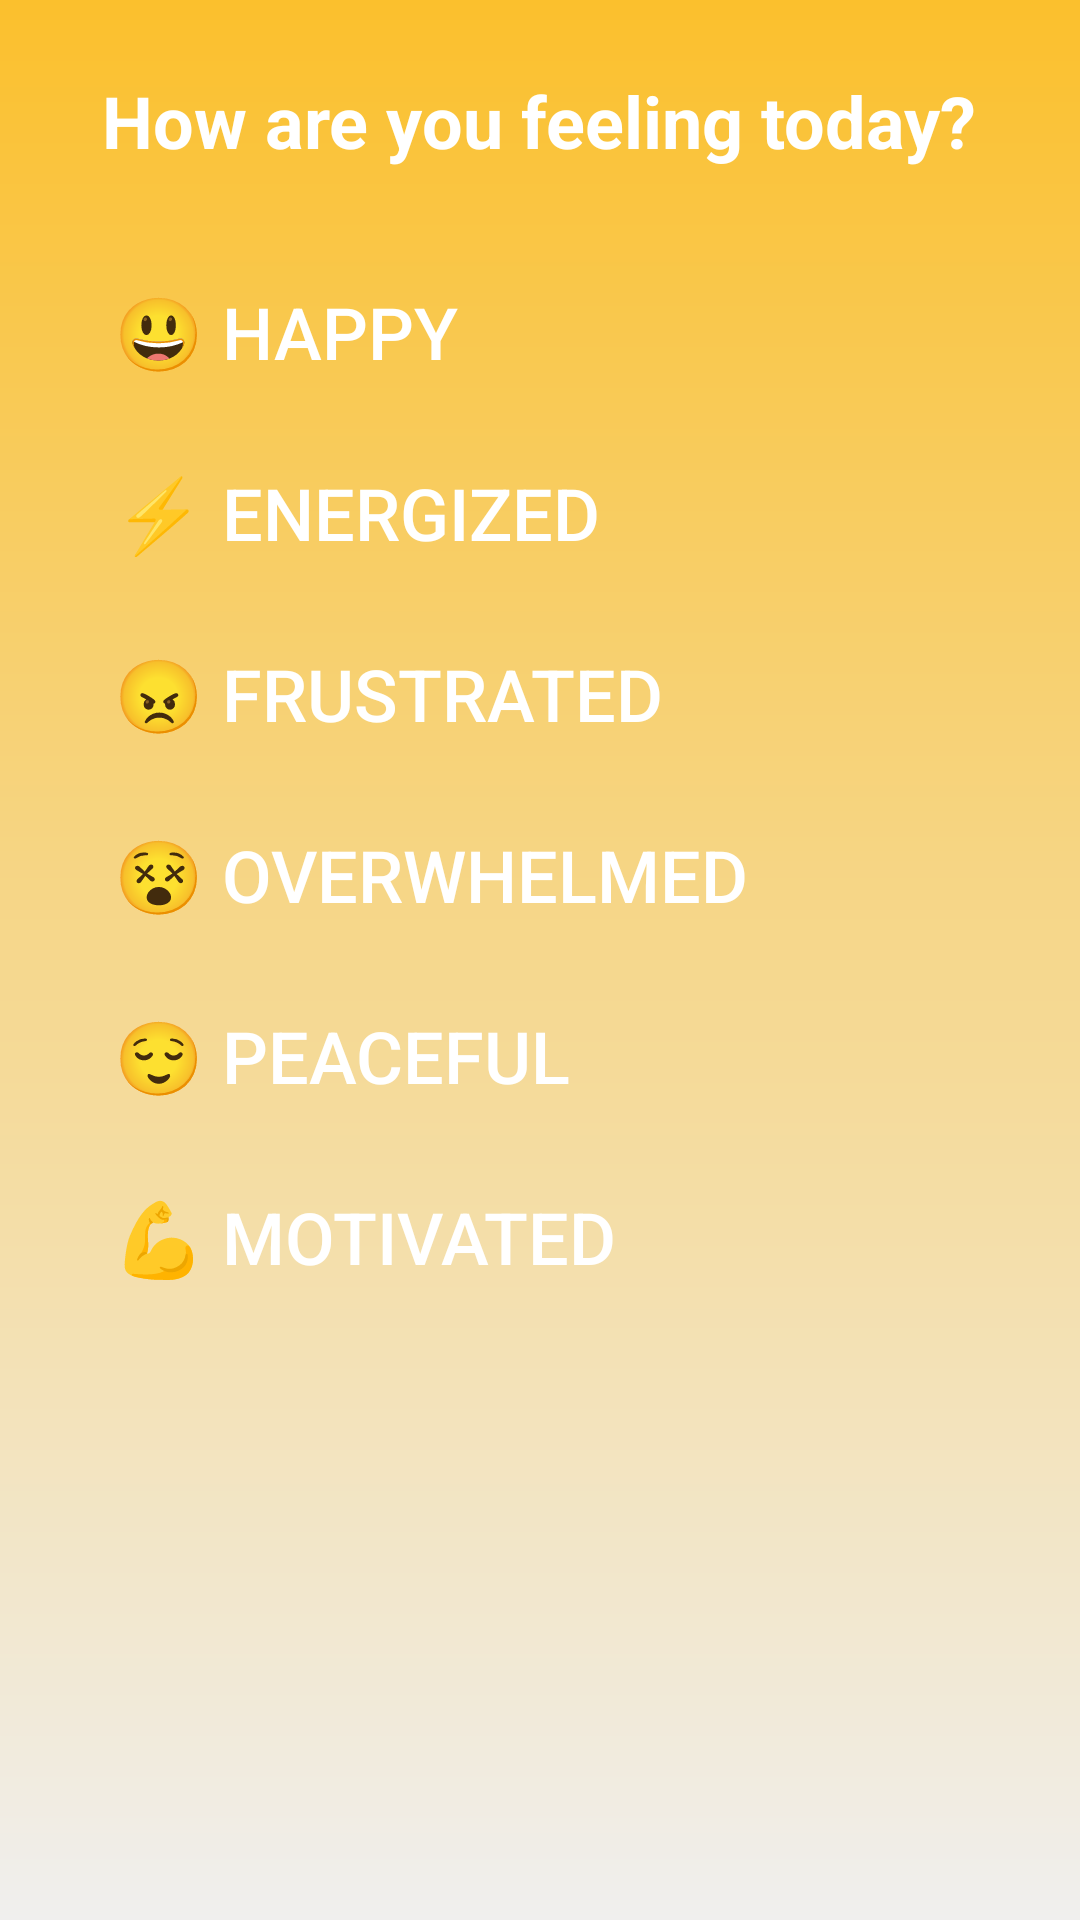

Android layout source for this screen:
<!-- AndroidManifest.xml: application theme Theme.LifePulse -->
<!-- res/layout/fragment_mood.xml -->
<?xml version="1.0" encoding="utf-8"?>
<LinearLayout xmlns:android="http://schemas.android.com/apk/res/android"
    android:layout_width="match_parent"
    android:layout_height="match_parent"
    android:orientation="vertical"
    android:gravity="center_horizontal"
    android:background="@drawable/bg_mood_gradient"
    android:padding="24dp">

    
    <TextView
        android:id="@+id/tvMoodTitle"
        android:layout_width="wrap_content"
        android:layout_height="wrap_content"
        android:text="@string/how_are_you_feeling_today"
        android:textSize="24sp"
        android:textStyle="bold"
        android:textColor="@android:color/white"
        android:layout_marginBottom="24dp" />

    
    <LinearLayout
        android:layout_width="match_parent"
        android:layout_height="wrap_content"
        android:orientation="vertical"
        android:gravity="center">

        <Button
            android:id="@+id/btnHappy"
            style="@style/MoodButtonStyle"
            android:text="😃 Happy"
            android:textSize="24sp"
            android:padding="14dp"/>

        <Button
            android:id="@+id/btnEnergized"
            style="@style/MoodButtonStyle"
            android:text="⚡ Energized"
            android:textSize="24sp"
            android:padding="14dp"/>

        <Button
            android:id="@+id/btnFrustrated"
            style="@style/MoodButtonStyle"
            android:text="😠 Frustrated"
            android:textSize="24sp"
            android:padding="14dp"/>

        <Button
            android:id="@+id/btnOverwhelmed"
            style="@style/MoodButtonStyle"
            android:text="😵 Overwhelmed"
            android:textSize="24sp"
            android:padding="14dp"/>

        <Button
            android:id="@+id/btnPeaceful"
            style="@style/MoodButtonStyle"
            android:text="😌 Peaceful"
            android:textSize="24sp"
            android:padding="14dp"/>

        <Button
            android:id="@+id/btnMotivated"
            style="@style/MoodButtonStyle"
            android:text="💪 Motivated"
            android:textSize="24sp"
            android:padding="14dp"/>
    </LinearLayout>

    
    <androidx.recyclerview.widget.RecyclerView
        android:id="@+id/recyclerMoods"
        android:layout_width="match_parent"
        android:layout_height="0dp"
        android:layout_weight="1"
        android:layout_marginTop="24dp"
        android:overScrollMode="never"
        android:scrollbars="vertical"/>
</LinearLayout>
<!-- resources referenced by this layout -->
<resources>
  <!-- drawable bg_mood_gradient (drawable) -->
  <?xml version="1.0" encoding="utf-8"?>
  <shape xmlns:android="http://schemas.android.com/apk/res/android"
      android:shape="rectangle">
  
      <gradient
          android:angle="270"
          android:type="linear"
          android:startColor="@color/buttonGold"
          android:endColor="#F0EFEE"
          android:centerX="0.3"
          android:centerY="0.3" />
  
  </shape>
  <string name="how_are_you_feeling_today">How are you feeling today?</string>
  <style name="MoodButtonStyle">
          <item name="android:layout_width">match_parent</item>
          <item name="android:layout_height">wrap_content</item>
          <item name="android:background">@android:color/transparent</item>
          <item name="android:textColor">@android:color/white</item>
          <item name="android:textSize">18sp</item>
          <item name="android:gravity">start|center_vertical</item>
      </style>
  <style name="Theme.LifePulse" parent="Base.Theme.LifePulse" />
  <color name="buttonGold">#FBC02D</color>
  <style name="Base.Theme.LifePulse" parent="Theme.Material3.DayNight.NoActionBar">
          
          
      </style>
</resources>
